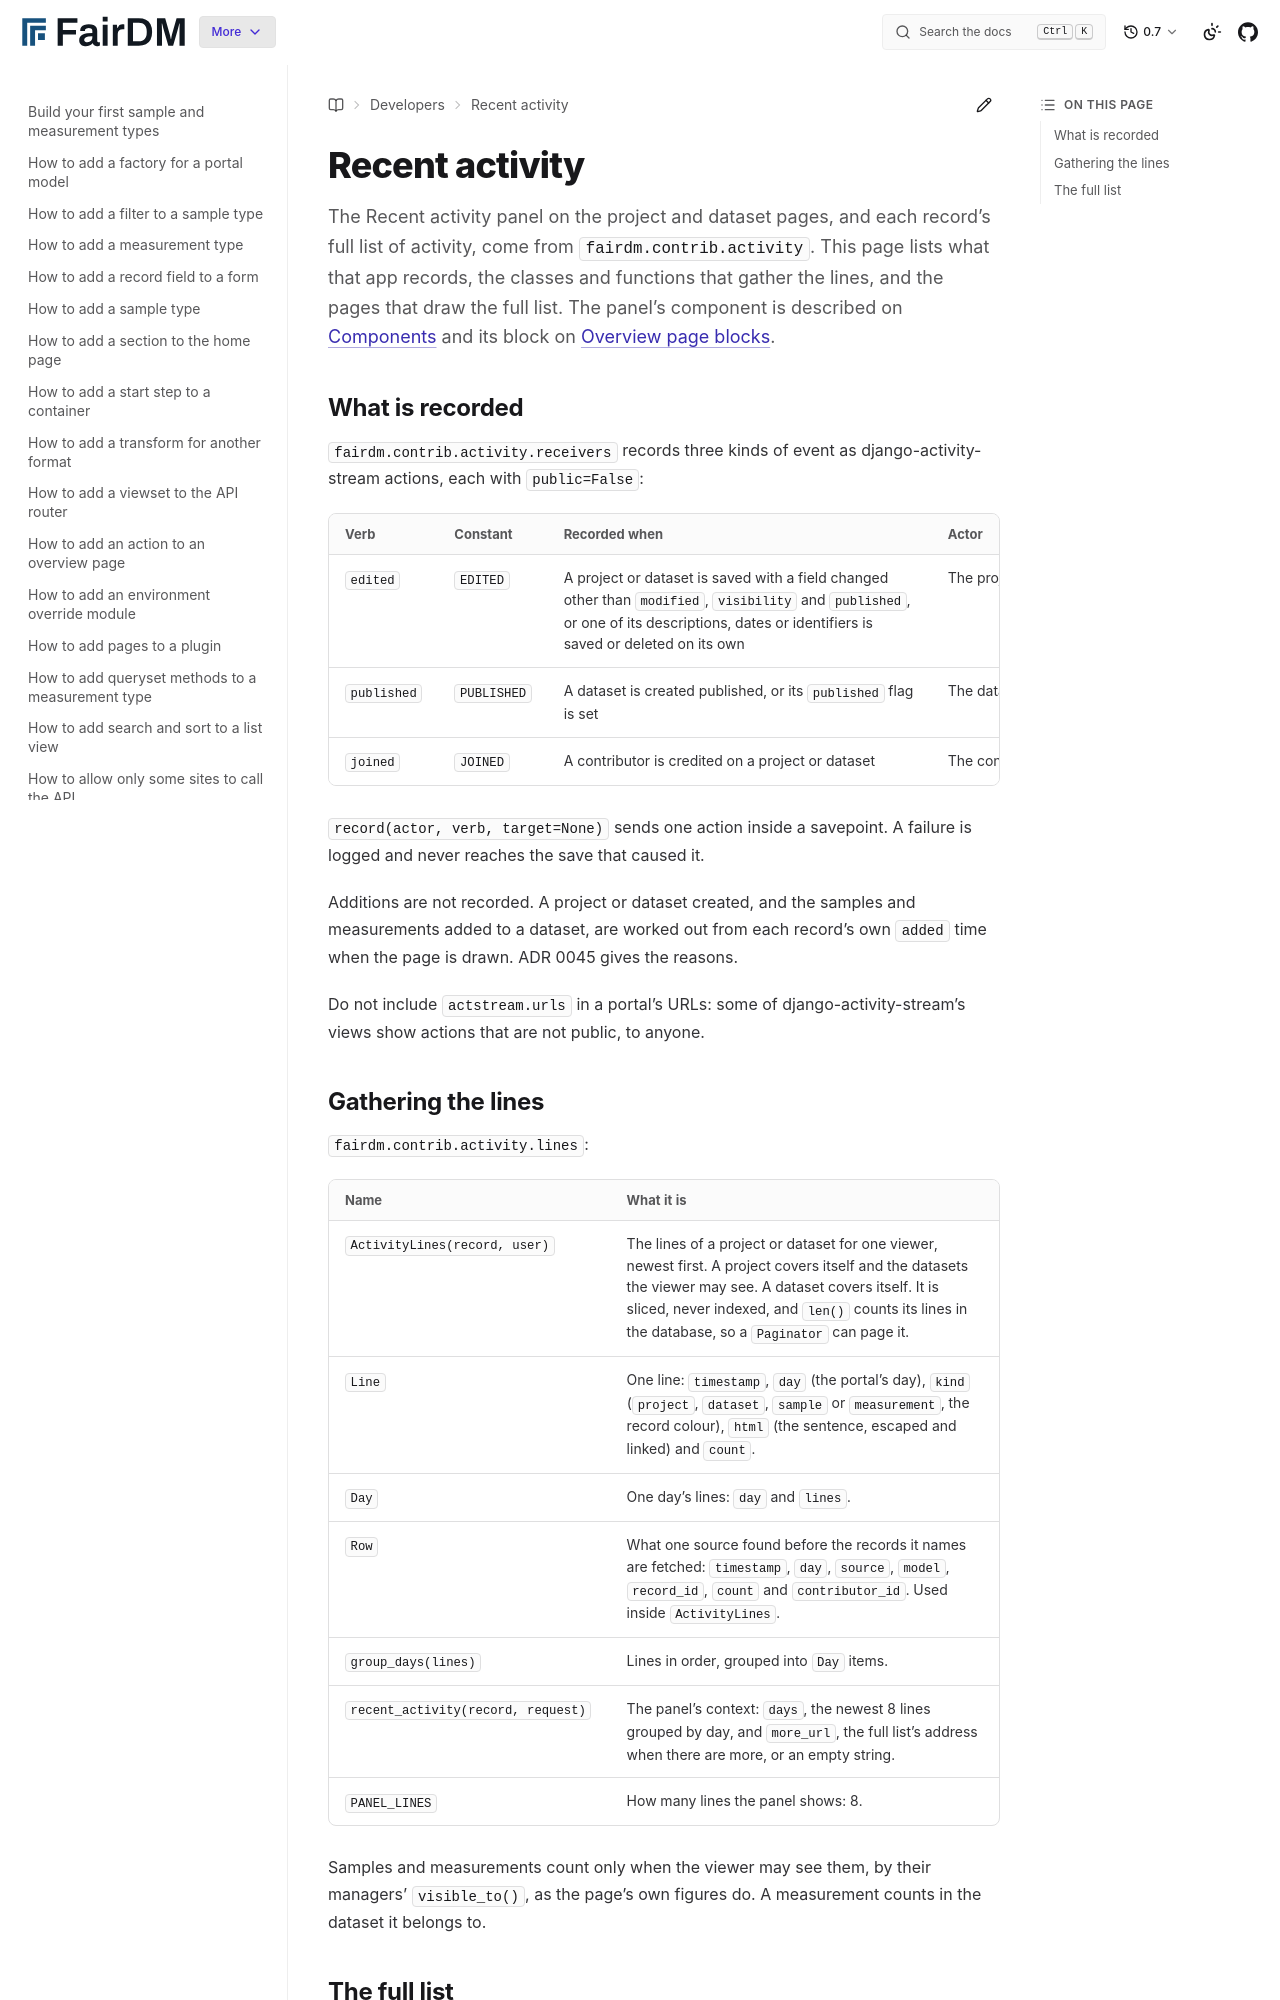

repository: FAIR-DM/fairdm · page: 0.7/developers/reference/recent-activity.html · generator: sphinx

# Recent activity

The Recent activity panel on the project and dataset pages, and each record's full list of activity, come from `fairdm.contrib.activity`. This page lists what that app records, the classes and functions that gather the lines, and the pages that draw the full list. The panel's component is described on [Components](components.md#c-overviewactivity) and its block on [Overview page blocks](overview-page-blocks.md).

## What is recorded

`fairdm.contrib.activity.receivers` records three kinds of event as django-activity-stream actions, each with `public=False`:

| Verb | Constant | Recorded when | Actor | Target |
|---|---|---|---|---|
| `edited` | `EDITED` | A project or dataset is saved with a field changed other than `modified`, `visibility` and `published`, or one of its descriptions, dates or identifiers is saved or deleted on its own | The project or dataset | None |
| `published` | `PUBLISHED` | A dataset is created published, or its `published` flag is set | The dataset | None |
| `joined` | `JOINED` | A contributor is credited on a project or dataset | The contributor | The project or dataset |

`record(actor, verb, target=None)` sends one action inside a savepoint. A failure is logged and never reaches the save that caused it.

Additions are not recorded. A project or dataset created, and the samples and measurements added to a dataset, are worked out from each record's own `added` time when the page is drawn. ADR 0045 gives the reasons.

Do not include `actstream.urls` in a portal's URLs: some of django-activity-stream's views show actions that are not public, to anyone.
